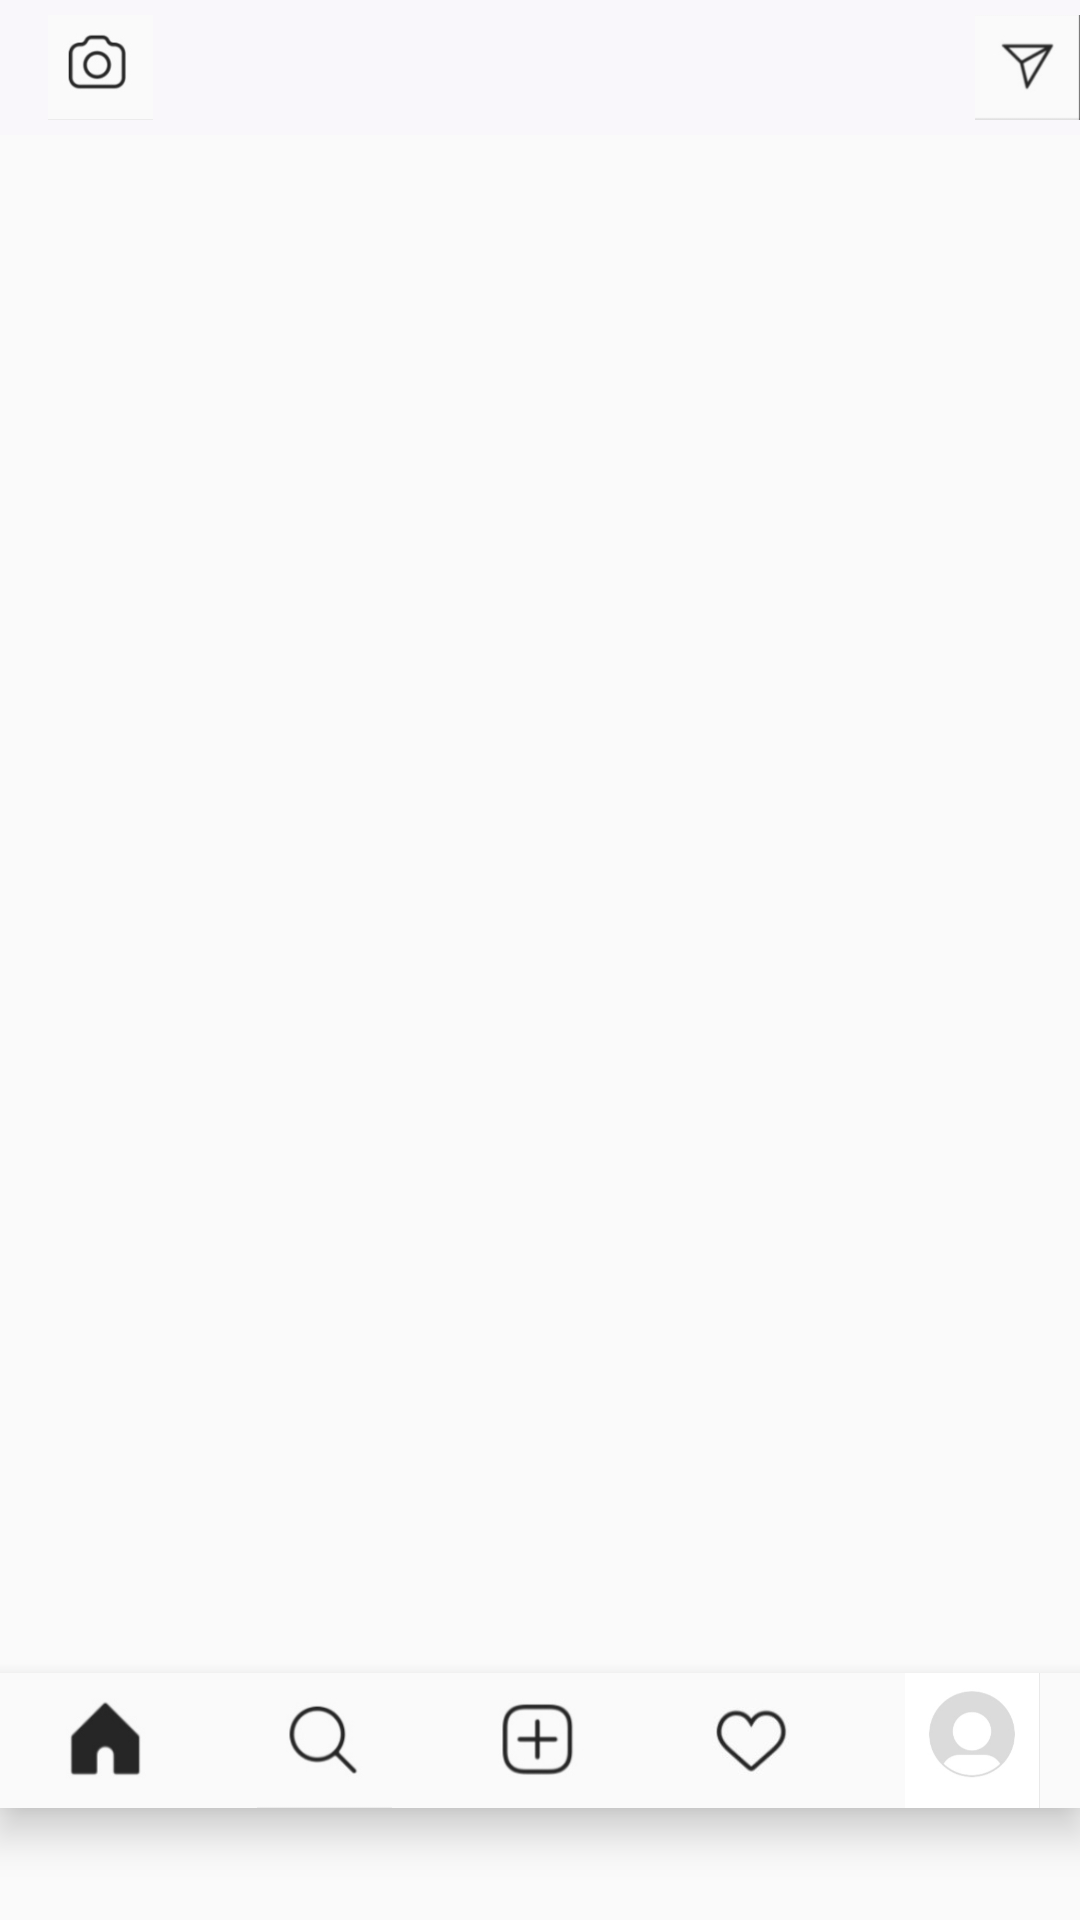

Here is an Android app screen rendered from its layout file. Give the layout XML and the strings, colors and styles it references.
<!-- AndroidManifest.xml: application theme AppTheme -->
<!-- res/layout/fragment_users_tab.xml -->
<?xml version="1.0" encoding="utf-8"?>
<androidx.constraintlayout.widget.ConstraintLayout xmlns:android="http://schemas.android.com/apk/res/android"
    xmlns:app="http://schemas.android.com/apk/res-auto"
    xmlns:tools="http://schemas.android.com/tools"
    android:layout_width="match_parent"
    android:layout_height="match_parent"
    tools:context=".UsersTab">


    <com.google.android.material.appbar.AppBarLayout
        android:id="@+id/appBarLayoutUser"
        android:layout_width="match_parent"
        android:layout_height="45dp"
        app:layout_constraintEnd_toEndOf="parent"
        app:layout_constraintStart_toStartOf="parent"
        app:layout_constraintTop_toTopOf="parent">

        <include
            android:id="@+id/myToolbar"
            layout="@layout/my_toolbar" />

        <com.google.android.material.tabs.TabLayout
            android:id="@+id/tabLayout"
            android:layout_width="match_parent"
            android:layout_height="0dp"
            android:theme="@style/ThemeOverlay.AppCompat.Dark.ActionBar" />

    </com.google.android.material.appbar.AppBarLayout>


    <ScrollView
        android:id="@+id/scrollView3"
        android:layout_width="match_parent"
        android:layout_height="match_parent"
        android:layout_above="@+id/bottom_nav"
        android:layout_marginTop="45dp"
        android:layout_marginBottom="120dp"
        app:layout_constraintBottom_toBottomOf="parent"
        app:layout_constraintEnd_toEndOf="parent"
        app:layout_constraintHorizontal_bias="0.0"
        app:layout_constraintStart_toStartOf="parent"
        app:layout_constraintTop_toTopOf="parent"
        app:layout_constraintVertical_bias="0.0">

        <LinearLayout
            android:layout_width="match_parent"
            android:layout_height="match_parent"
            android:orientation="vertical">

            <androidx.recyclerview.widget.RecyclerView
                android:id="@+id/recyclerView2"
                android:layout_width="match_parent"
                android:layout_height="match_parent" />
        </LinearLayout>
    </ScrollView>

    <ProgressBar
        android:id="@+id/pgBAr"
        style="?android:attr/progressBarStyle"
        android:layout_width="wrap_content"
        android:layout_height="wrap_content"
        android:visibility="gone"
        app:layout_constraintBottom_toBottomOf="parent"
        app:layout_constraintEnd_toEndOf="parent"
        app:layout_constraintStart_toStartOf="parent"
        app:layout_constraintTop_toTopOf="parent" />

    <com.google.android.material.bottomnavigation.BottomNavigationView
        android:id="@+id/bottom_nav"
        app.itemBackground="@color/colorPrimary"
        android:layout_width="match_parent"
        android:layout_height="45dp"
        android:layout_alignParentStart="true"
        android:layout_alignParentBottom="true"
        android:layout_gravity="bottom"
        android:background="#FFFFFF"

        app:layout_behavior="@string/hide_bottom_view_on_scroll_behavior"
        app:layout_constraintBottom_toBottomOf="parent"
        app:layout_constraintEnd_toEndOf="parent"
        app:layout_constraintStart_toStartOf="parent"
        app:layout_constraintTop_toBottomOf="@+id/scrollView3"
        app:layout_insetEdge="bottom">

        <LinearLayout
            android:layout_width="match_parent"
            android:layout_height="45dp"
            android:background="@drawable/btm_backgrnd"
            android:orientation="horizontal">

            <ImageView
                android:id="@+id/btnBioHome"
                android:layout_width="0dp"
                android:layout_height="wrap_content"
                android:layout_weight="1"
                app:srcCompat="@drawable/btm_home" />

            <ImageView
                android:id="@+id/imageView6"
                android:layout_width="0dp"
                android:layout_height="wrap_content"
                android:layout_weight="1"
                app:srcCompat="@drawable/btm_search" />

            <ImageView
                android:id="@+id/addImgBtn"
                android:layout_width="0dp"
                android:layout_height="wrap_content"
                android:layout_weight="1"
                app:srcCompat="@drawable/btm_add" />

            <ImageView
                android:id="@+id/imageView8"
                android:layout_width="0dp"
                android:layout_height="wrap_content"
                android:layout_weight="1"
                app:srcCompat="@drawable/btm_like" />

            <ImageView
                android:id="@+id/bioLogout"
                android:layout_width="0dp"
                android:layout_height="wrap_content"
                android:layout_weight="1"
                app:srcCompat="@drawable/btm_profile" />

        </LinearLayout>
    </com.google.android.material.bottomnavigation.BottomNavigationView>

</androidx.constraintlayout.widget.ConstraintLayout>
<!-- res/layout/my_toolbar.xml (included above) -->
<?xml version="1.0" encoding="utf-8"?>
<androidx.appcompat.widget.Toolbar xmlns:android="http://schemas.android.com/apk/res/android"
    android:id="@+id/myToolbar"
    android:layout_width="match_parent"
    android:layout_height="45dp"
    android:background="#F9F7FB"
    android:theme="@style/ThemeOverlay.AppCompat.Dark.ActionBar">

    <ImageView
        android:layout_width="35dp"
        android:layout_height="35dp"
        android:layout_gravity="left|center"
        android:background="@drawable/top_camera" />

    <ImageView
        android:layout_width="35dp"
        android:layout_height="35dp"
        android:layout_gravity="right|center_horizontal"
        android:background="@drawable/top_message" />

    <ImageView
        android:layout_width="130dp"
        android:layout_height="35dp"
        android:layout_gravity="center"
        android:background="@drawable/insta_textlogo" />

</androidx.appcompat.widget.Toolbar>
<!-- resources referenced by this layout -->
<resources>
  <!-- drawable btm_add: jpg bitmap (drawable, 3009 bytes) -->
  <!-- drawable btm_backgrnd: jpg bitmap (drawable, 2388 bytes) -->
  <!-- drawable btm_home: jpg bitmap (drawable, 2386 bytes) -->
  <!-- drawable btm_like: jpg bitmap (drawable, 21405 bytes) -->
  <!-- drawable btm_profile: jpg bitmap (drawable, 4352 bytes) -->
  <!-- drawable btm_search: jpg bitmap (drawable, 2928 bytes) -->
  <!-- drawable top_camera: jpg bitmap (drawable, 3421 bytes) -->
  <!-- drawable top_message: jpg bitmap (drawable, 2983 bytes) -->
  <style name="AppTheme" parent="Theme.AppCompat.Light.DarkActionBar">
          
          <item name="colorPrimary">@color/colorPrimary</item>
          <item name="colorPrimaryDark">#F2EDFB</item>
          <item name="colorAccent">@color/colorAccent</item>
          <item name="windowActionBar">false</item>
          <item name="windowNoTitle">true</item>
      </style>
  <!-- not gathered from this repository: default colours our renderer supplied (Android Studio template values) -->
  <color name="colorPrimary">#FF6200EE</color>
  <color name="colorAccent">#FF03DAC5</color>
</resources>
